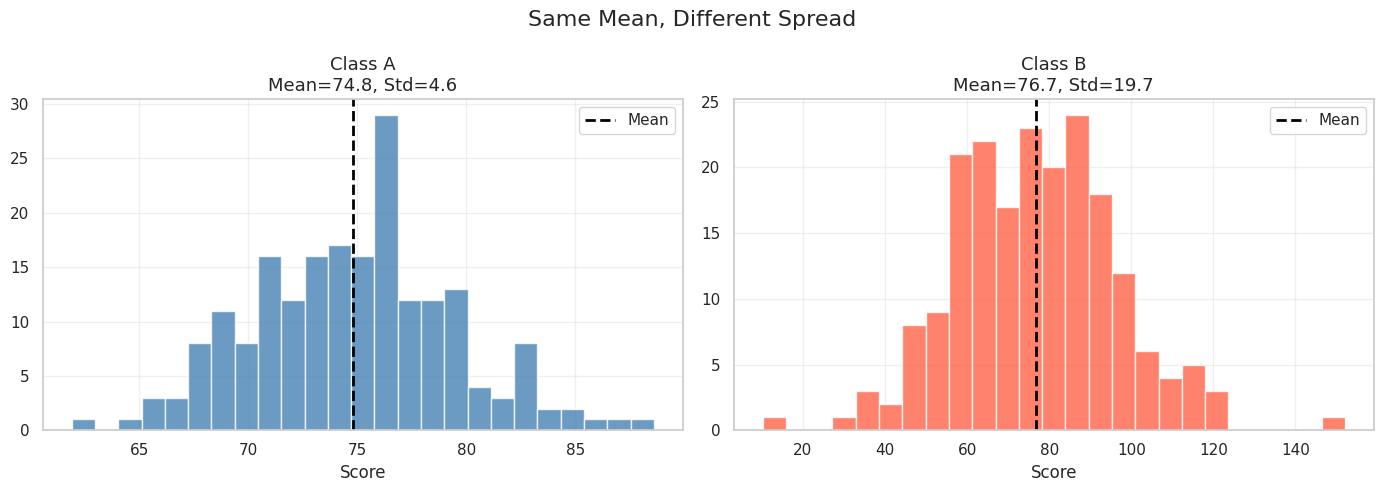
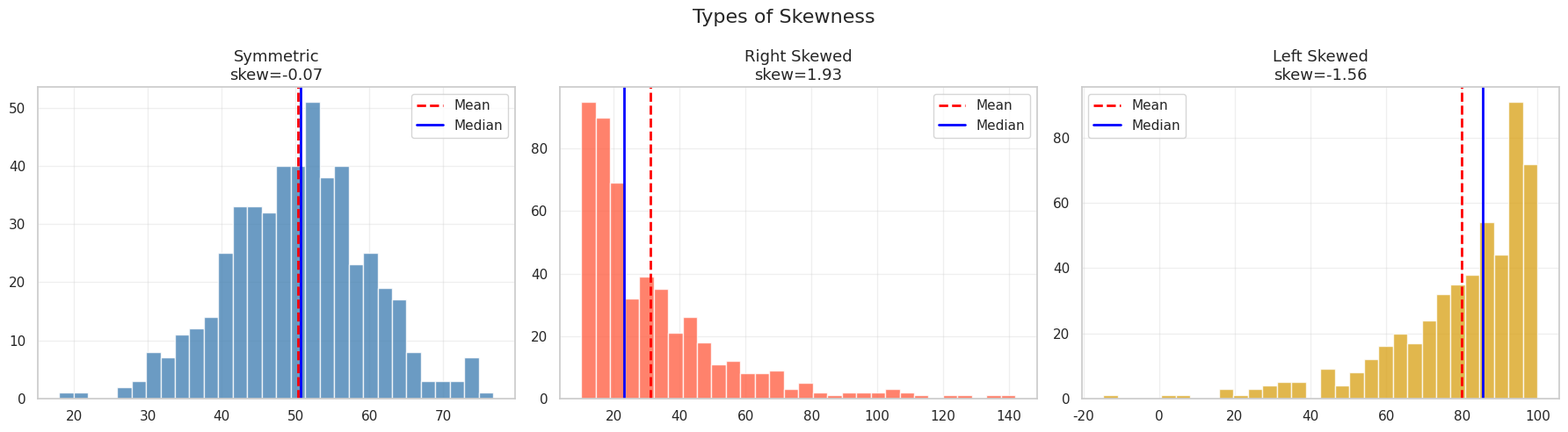
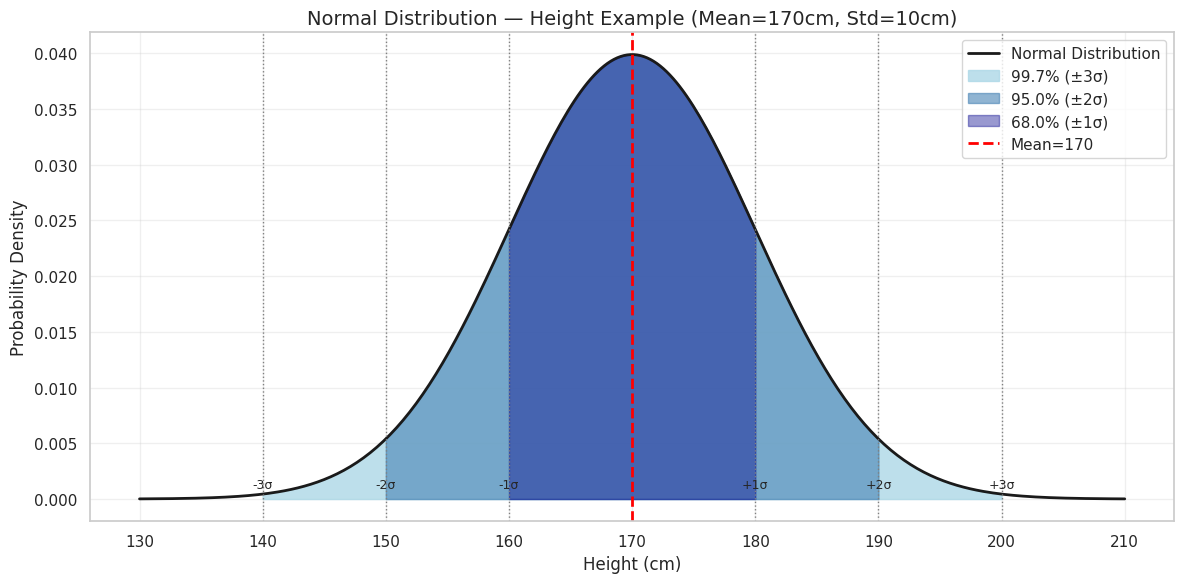

Reproduce these figures in Python, in order. (Note: this script raises an exception after producing the figures.)
import pandas as pd
import numpy as np
import matplotlib.pyplot as plt
import seaborn as sns
from scipy import stats
from scipy.stats import ttest_ind, chi2_contingency, norm

plt.rcParams['figure.figsize'] = (10, 5)
sns.set_theme(style='whitegrid')
print('Libraries loaded!')

examples = pd.DataFrame({
    'Data': ['Number of students in class', 'Student height in cm', 'City names', 'Grade (A/B/C/D)'],
    'Type': ['Discrete', 'Continuous', 'Nominal', 'Ordinal'],
    'Category': ['Quantitative', 'Quantitative', 'Qualitative', 'Qualitative']
})
print('Examples of Data Types:')
print(examples.to_string(index=False))

marks = [72, 65, 88, 55, 92, 72, 78, 83, 65, 72, 95, 60]

mean   = np.mean(marks)
median = np.median(marks)
mode   = stats.mode(marks, keepdims=True)

print(f'Data: {sorted(marks)}')
print(f'\nMean   (Average)         : {mean:.2f}')
print(f'Median (Middle Value)    : {median}')
print(f'Mode   (Most Frequent)   : {mode.mode[0]} (appears {mode.count[0]} times)')

print('\n--- When to use what? ---')
print('Mean   → Symmetric data, no outliers (example: test scores)')
print('Median → Skewed data or outliers (example: salary, house price)')
print('Mode   → Categorical data (example: most popular product)')

# Effect of outlier on Mean vs Median
normal_salaries  = [40000, 45000, 50000, 52000, 48000, 46000, 51000]
ceo_salary       = 5000000
with_ceo         = normal_salaries + [ceo_salary]

print('Without CEO salary:')
print(f'  Mean   = Rs {np.mean(normal_salaries):,.0f}')
print(f'  Median = Rs {np.median(normal_salaries):,.0f}')

print('\nWith CEO salary (outlier):')
print(f'  Mean   = Rs {np.mean(with_ceo):,.0f}   ← DISTORTED by outlier')
print(f'  Median = Rs {np.median(with_ceo):,.0f}   ← Not affected')
print('\n→ Use Median for salary analysis!')

data = np.array([55, 60, 65, 70, 72, 75, 78, 82, 85, 88, 92, 95])

print(f'Data: {data}')
print()
print(f'Range       = Max - Min = {data.max()} - {data.min()} = {data.max()-data.min()}')
print(f'Variance    = {np.var(data):.2f}  (average squared deviation)')
print(f'Std Dev     = {np.std(data):.2f}  (square root of variance)')
print()
Q1 = np.percentile(data, 25)
Q3 = np.percentile(data, 75)
IQR = Q3 - Q1
print(f'Q1 (25th %) = {Q1}')
print(f'Q3 (75th %) = {Q3}')
print(f'IQR         = Q3 - Q1 = {IQR}')
print()
print('--- Interpretation ---')
print(f'Low std dev  = data is clustered close to mean')
print(f'High std dev = data is widely spread')

# Visual: Two classes same mean, different spread
np.random.seed(42)
class_a = np.random.normal(75, 5, 200)   # mean=75, std=5 (consistent)
class_b = np.random.normal(75, 20, 200)  # mean=75, std=20 (variable)

fig, axes = plt.subplots(1, 2, figsize=(14, 5))
for ax, data, label, color in [
    (axes[0], class_a, f'Class A\nMean={class_a.mean():.1f}, Std={class_a.std():.1f}', 'steelblue'),
    (axes[1], class_b, f'Class B\nMean={class_b.mean():.1f}, Std={class_b.std():.1f}', 'tomato')
]:
    ax.hist(data, bins=25, color=color, edgecolor='white', alpha=0.8)
    ax.axvline(data.mean(), color='black', linestyle='--', lw=2, label='Mean')
    ax.set_title(label, fontsize=13)
    ax.set_xlabel('Score')
    ax.legend()
    ax.grid(True, alpha=0.3)

plt.suptitle('Same Mean, Different Spread', fontsize=16)
plt.tight_layout()
plt.show()

np.random.seed(10)
symmetric   = np.random.normal(50, 10, 500)
right_skew  = np.random.exponential(scale=20, size=500) + 10
left_skew   = 100 - np.random.exponential(scale=20, size=500)

fig, axes = plt.subplots(1, 3, figsize=(18, 5))
for ax, data, title, color in [
    (axes[0], symmetric,  f'Symmetric\nskew={stats.skew(symmetric):.2f}', 'steelblue'),
    (axes[1], right_skew, f'Right Skewed\nskew={stats.skew(right_skew):.2f}', 'tomato'),
    (axes[2], left_skew,  f'Left Skewed\nskew={stats.skew(left_skew):.2f}', 'goldenrod')
]:
    ax.hist(data, bins=30, color=color, edgecolor='white', alpha=0.8)
    ax.axvline(np.mean(data), color='red', linestyle='--', lw=2, label='Mean')
    ax.axvline(np.median(data), color='blue', linestyle='-', lw=2, label='Median')
    ax.set_title(title, fontsize=13)
    ax.legend()
    ax.grid(True, alpha=0.3)

plt.suptitle('Types of Skewness', fontsize=16)
plt.tight_layout()
plt.show()

print('Real-world examples:')
print('Right skewed → Salaries, Home prices, Company revenue')
print('Left skewed  → Exam scores (when exam is easy)')
print('Symmetric    → Height, IQ scores, measurement errors')

salaries = np.random.normal(60000, 15000, 1000).astype(int)

percentiles = [10, 25, 50, 75, 90, 95, 99]
print('Salary Percentiles:')
for p in percentiles:
    value = np.percentile(salaries, p)
    print(f'  {p:>3}th percentile = Rs {value:>8,}')

print(f'\nIf your salary is Rs 75,000:')
your_salary = 75000
your_percentile = stats.percentileofscore(salaries, your_salary)
print(f'You are at the {your_percentile:.1f}th percentile')
print(f'You earn more than {your_percentile:.1f}% of employees')

mu, sigma = 170, 10  # Height: mean=170cm, std=10cm
x = np.linspace(130, 210, 300)
y = norm.pdf(x, mu, sigma)

fig, ax = plt.subplots(figsize=(12, 6))
ax.plot(x, y, 'k-', linewidth=2, label='Normal Distribution')

# Shade regions
for n_std, color, alpha, label in [
    (3, 'lightblue',  0.8, '99.7% (±3σ)'),
    (2, 'steelblue',  0.6, '95.0% (±2σ)'),
    (1, 'darkblue',   0.4, '68.0% (±1σ)')
]:
    x_fill = np.linspace(mu - n_std*sigma, mu + n_std*sigma, 200)
    ax.fill_between(x_fill, norm.pdf(x_fill, mu, sigma), alpha=alpha, color=color, label=label)

ax.axvline(mu, color='red', linestyle='--', lw=2, label=f'Mean={mu}')
for n in [1, 2, 3]:
    ax.axvline(mu + n*sigma, color='gray', linestyle=':', lw=1)
    ax.axvline(mu - n*sigma, color='gray', linestyle=':', lw=1)
    ax.text(mu + n*sigma, 0.001, f'+{n}σ', ha='center', fontsize=9)
    ax.text(mu - n*sigma, 0.001, f'-{n}σ', ha='center', fontsize=9)

ax.set_title('Normal Distribution — Height Example (Mean=170cm, Std=10cm)', fontsize=14)
ax.set_xlabel('Height (cm)')
ax.set_ylabel('Probability Density')
ax.legend(loc='upper right')
ax.grid(True, alpha=0.3)
plt.tight_layout()
plt.show()

# Class test scores
scores = np.array([55, 70, 82, 65, 90, 78, 48, 88, 72, 60])

mean_score = np.mean(scores)
std_score  = np.std(scores)
z_scores   = (scores - mean_score) / std_score

df_z = pd.DataFrame({
    'Score': scores,
    'Z-Score': z_scores.round(2),
    'Interpretation': []
})

interp = []
for z in z_scores:
    if z > 2: interp.append('Very High (above 95%)')
    elif z > 1: interp.append('High (above 84%)')
    elif z > 0: interp.append('Above Average')
    elif z > -1: interp.append('Below Average')
    elif z > -2: interp.append('Low (below 16%)')
    else: interp.append('Very Low (below 2%)')

df_z['Interpretation'] = interp
print(f'Mean = {mean_score:.1f}, Std Dev = {std_score:.2f}')
print()
print(df_z)

print(f'\nThe student who scored 90:')
z = (90 - mean_score) / std_score
print(f'  Z-score = {z:.2f}')
print(f'  They scored better than {norm.cdf(z)*100:.1f}% of the class')

np.random.seed(42)
hours_studied = np.random.uniform(1, 10, 80)
exam_score    = 40 + hours_studied * 5 + np.random.normal(0, 5, 80)

correlation_r, p_value = stats.pearsonr(hours_studied, exam_score)

print(f'Pearson Correlation (r)  = {correlation_r:.4f}')
print(f'P-value                  = {p_value:.6f}')
if p_value < 0.05:
    print(f'Result: STATISTICALLY SIGNIFICANT correlation')
print(f'\nInterpretation: Study hours and exam scores have')
print(f'a {"strong" if abs(correlation_r) > 0.7 else "moderate"} positive correlation.')

plt.figure(figsize=(9, 5))
plt.scatter(hours_studied, exam_score, alpha=0.6, color='steelblue', s=60)
z = np.polyfit(hours_studied, exam_score, 1)
p = np.poly1d(z)
plt.plot(np.sort(hours_studied), p(np.sort(hours_studied)), 'r-', lw=2, label=f'r = {correlation_r:.2f}')
plt.title('Study Hours vs Exam Score', fontsize=15)
plt.xlabel('Hours Studied')
plt.ylabel('Exam Score')
plt.legend(fontsize=12)
plt.grid(True, alpha=0.3)
plt.tight_layout()
plt.show()

# T-Test: Do two groups have the same mean?
# Question: Is there a significant salary difference between IT and HR?
np.random.seed(42)
it_salary  = np.random.normal(85000, 12000, 50)
hr_salary  = np.random.normal(65000, 10000, 50)

print('IT Department:', f'Mean = Rs {it_salary.mean():,.0f}, Std = Rs {it_salary.std():,.0f}')
print('HR Department:', f'Mean = Rs {hr_salary.mean():,.0f}, Std = Rs {hr_salary.std():,.0f}')

t_stat, p_value = ttest_ind(it_salary, hr_salary)
print(f'\nTwo-Sample T-Test:')
print(f'  t-statistic = {t_stat:.4f}')
print(f'  p-value     = {p_value:.6f}')

if p_value < 0.05:
    print(f'\nResult: p < 0.05 → REJECT H0')
    print('Conclusion: Salary difference between IT and HR is STATISTICALLY SIGNIFICANT.')
else:
    print(f'\nResult: p >= 0.05 → CANNOT reject H0')
    print('Conclusion: No significant salary difference found.')

# Chi-Square Test: Are two categorical variables related?
# Question: Is there a relationship between department and performance?

contingency = pd.DataFrame({
    'Excellent': [20, 10, 15],
    'Good':      [25, 20, 20],
    'Average':   [15, 25, 15],
    'Poor':      [ 5, 10,  5]
}, index=['IT', 'HR', 'Finance'])

print('Observed Frequency Table:')
print(contingency)

chi2, p, dof, expected = chi2_contingency(contingency)
print(f'\nChi-Square Test:')
print(f'  Chi2 statistic = {chi2:.4f}')
print(f'  p-value        = {p:.4f}')
print(f'  Degrees of freedom = {dof}')

if p < 0.05:
    print('\nResult: p < 0.05 → REJECT H0')
    print('Conclusion: Department and Performance are RELATED.')
else:
    print('\nResult: p >= 0.05 → Cannot reject H0')
    print('Conclusion: No significant relationship found.')

# A/B Test: Does new website button color improve conversion?
np.random.seed(42)

version_a_conversions = np.random.binomial(1, 0.12, 500)  # Old: 12% conversion
version_b_conversions = np.random.binomial(1, 0.15, 500)  # New: 15% conversion

rate_a = version_a_conversions.mean()
rate_b = version_b_conversions.mean()

print('=== A/B Test: Website Button Color ===')
print(f'Version A (Blue):  {rate_a*100:.1f}% conversion ({version_a_conversions.sum()}/500)')
print(f'Version B (Green): {rate_b*100:.1f}% conversion ({version_b_conversions.sum()}/500)')
print(f'Uplift: +{(rate_b - rate_a)*100:.1f}%')

# T-test to check if significant
t_stat, p_value = ttest_ind(version_a_conversions, version_b_conversions)
print(f'\nStatistical Test:')
print(f'  p-value = {p_value:.4f}')

if p_value < 0.05:
    print('  Result: SIGNIFICANT → Version B wins! Ship the green button.')
else:
    print('  Result: NOT significant → No clear winner yet. Need more data.')

# Business impact
monthly_visitors = 100000
current_revenue_per_conversion = 5000
print(f'\nBusiness Impact (100K monthly visitors):')
print(f'  Current revenue: Rs {monthly_visitors * rate_a * current_revenue_per_conversion:>12,.0f}')
print(f'  With new button: Rs {monthly_visitors * rate_b * current_revenue_per_conversion:>12,.0f}')
print(f'  Monthly uplift:  Rs {monthly_visitors * (rate_b-rate_a) * current_revenue_per_conversion:>12,.0f}')
